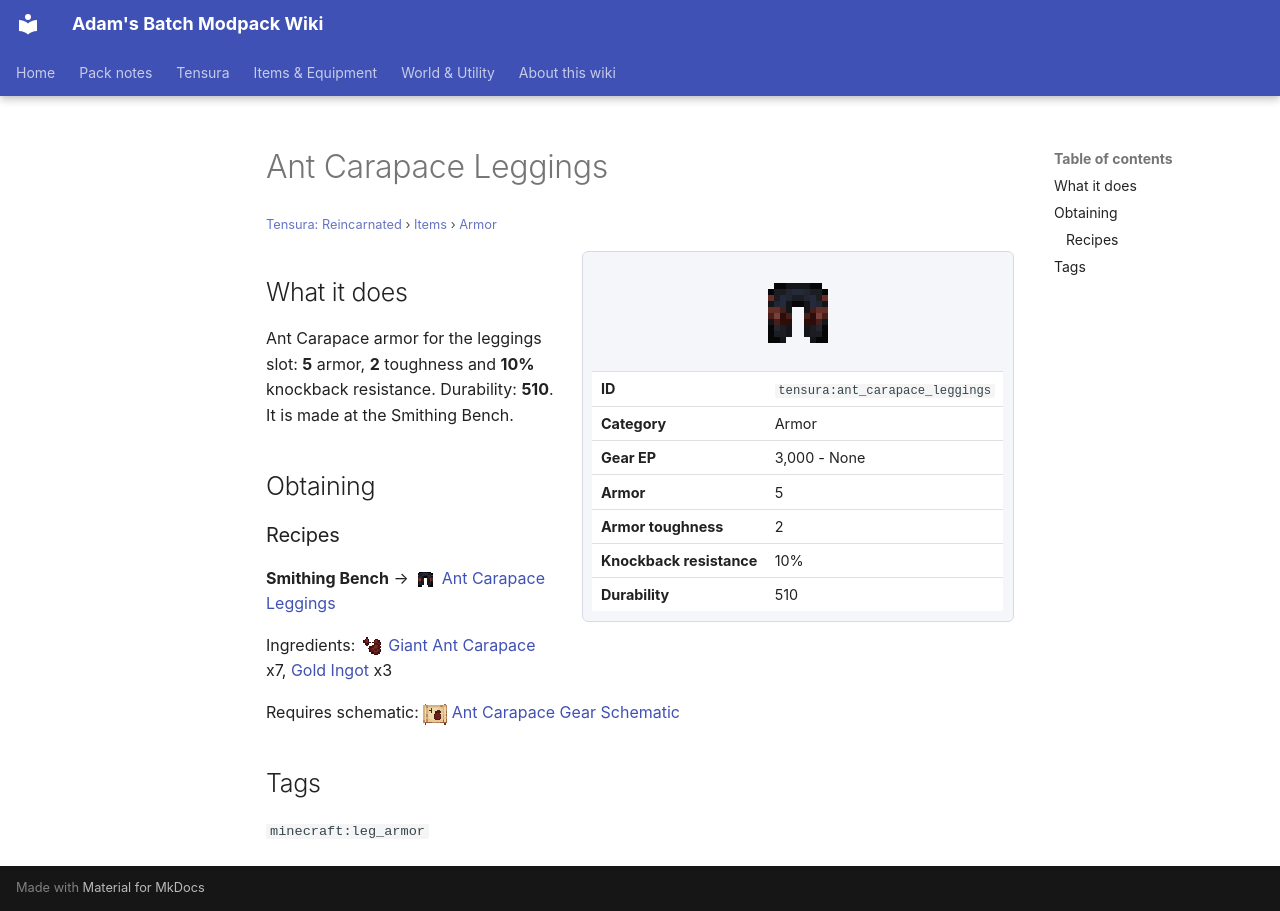

repository: Proteus-Nell/Adams-Batch-MC-Modpack-Wiki · page: tensura-reincarnated/items/armor/ant-carapace-leggings/index.html · generator: mkdocs

# Ant Carapace Leggings

<small>[Tensura: Reincarnated](../../index.md) &rsaquo; [Items](../index.md) &rsaquo; [Armor](index.md)</small>

<div class="infobox" markdown>

![Ant Carapace Leggings](../../../assets/icons/tensura/item/ant_carapace_leggings.png)

| | |
|---|---|
| **ID** | `tensura:ant_carapace_leggings` |
| **Category** | Armor |
| **Gear EP** | 3,000 - None |
| **Armor** | 5 |
| **Armor toughness** | 2 |
| **Knockback resistance** | 10% |
| **Durability** | 510 |

</div>

## What it does

Ant Carapace armor for the leggings slot: **5** armor, **2** toughness and **10%** knockback resistance. Durability: **510**. It is made at the Smithing Bench.

## Obtaining

### Recipes

**Smithing Bench** &rarr; ![](../../../assets/icons/tensura/item/ant_carapace_leggings.png) [Ant Carapace Leggings](ant-carapace-leggings.md)

Ingredients: ![](../../../assets/icons/tensura/item/giant_ant_carapace.png) [Giant Ant Carapace](../miscellaneous/giant-ant-carapace.md) x7,  [Gold Ingot](https://minecraft.wiki/w/Gold_Ingot) x3

Requires schematic: ![](../../../assets/icons/tensura/item/ant_carapace_gear_schematic.png) [Ant Carapace Gear Schematic](../schematics/ant-carapace-gear-schematic.md)

## Tags

`minecraft:leg_armor`
